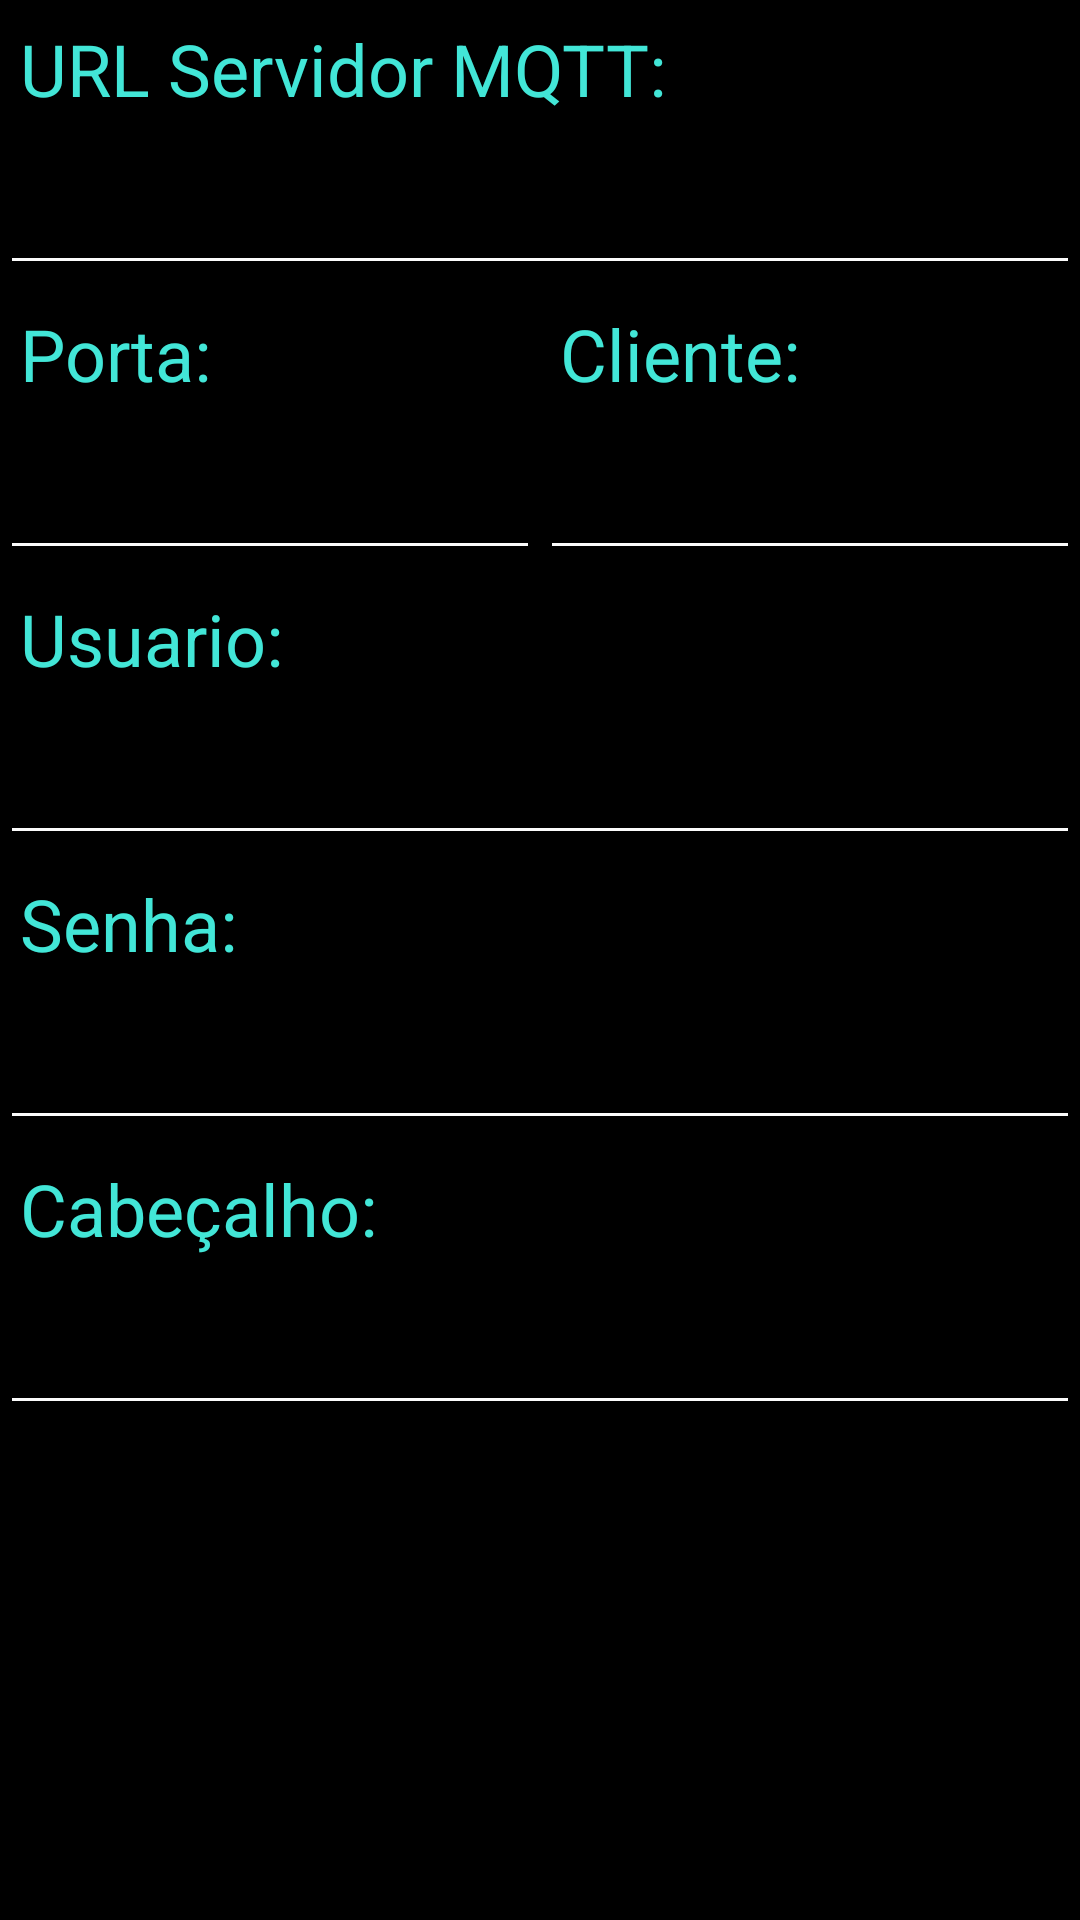

This screen was rendered from an Android layout file. Write that file and the resources it references.
<!-- AndroidManifest.xml: application theme Theme.GIot -->
<!-- res/layout/activity_config_servidor.xml -->
<androidx.constraintlayout.widget.ConstraintLayout xmlns:android="http://schemas.android.com/apk/res/android"
    android:layout_width="match_parent"
    android:layout_height="match_parent"
    android:orientation="vertical"
    android:background="@color/black">
    <LinearLayout
        android:layout_width="match_parent"
        android:layout_height="match_parent"
        android:orientation="vertical">

        <TextView
            android:layout_width="match_parent"
            android:layout_height="wrap_content"
            android:layout_margin="20px"
            android:text="URL Servidor MQTT:"
            android:textColor="@color/colorBtn"
            android:textSize="24sp" />

        <EditText
            android:id="@+id/editURL"
            android:layout_width="match_parent"
            android:layout_height="wrap_content"
            android:ems="10"
            android:inputType="textPersonName"
            android:textSize="24sp"
            android:textColor="@color/white"
            android:theme="@style/MyEditTextTheme" />

        <LinearLayout
            android:layout_width="match_parent"
            android:layout_height="wrap_content"
            android:orientation="horizontal">

            <LinearLayout
                android:layout_width="match_parent"
                android:layout_height="wrap_content"
                android:layout_weight="1"
                android:orientation="vertical">

                <TextView
                    android:layout_width="match_parent"
                    android:layout_height="wrap_content"
                    android:layout_margin="20px"
                    android:text="Porta:"
                    android:textColor="@color/colorBtn"
                    android:textSize="24sp" />

                <EditText
                    android:id="@+id/editPorta"
                    android:layout_width="match_parent"
                    android:layout_height="wrap_content"
                    android:ems="10"
                    android:inputType="numberDecimal"
                    android:textSize="24sp"
                    android:textColor="@color/white"
                    android:theme="@style/MyEditTextTheme" />
            </LinearLayout>

            <LinearLayout
                android:layout_width="match_parent"
                android:layout_height="wrap_content"
                android:layout_weight="1"
                android:orientation="vertical">

                <TextView
                    android:layout_width="match_parent"
                    android:layout_height="wrap_content"
                    android:layout_margin="20px"
                    android:text="Cliente:"
                    android:textColor="@color/colorBtn"
                    android:textSize="24sp" />

                <EditText
                    android:id="@+id/editCliente"
                    android:layout_width="match_parent"
                    android:layout_height="wrap_content"
                    android:ems="10"
                    android:inputType="textPersonName"
                    android:textSize="24sp"
                    android:textColor="@color/white"
                    android:theme="@style/MyEditTextTheme" />
            </LinearLayout>
        </LinearLayout>

        <TextView
            android:layout_width="match_parent"
            android:layout_height="wrap_content"
            android:layout_margin="20px"
            android:text="Usuario:"
            android:textColor="@color/colorBtn"
            android:textSize="24sp" />

        <EditText
            android:id="@+id/editUsuario"
            android:layout_width="match_parent"
            android:layout_height="wrap_content"
            android:ems="10"
            android:inputType="textPersonName"
            android:textSize="24sp"
            android:textColor="@color/white"
            android:theme="@style/MyEditTextTheme" />

        <TextView
            android:layout_width="match_parent"
            android:layout_height="wrap_content"
            android:layout_margin="20px"
            android:text="Senha:"
            android:textColor="@color/colorBtn"
            android:textSize="24sp" />

        <EditText
            android:id="@+id/editSenha"
            android:layout_width="match_parent"
            android:layout_height="wrap_content"
            android:ems="10"
            android:inputType="textPersonName"
            android:textSize="24sp"
            android:textColor="@color/white"
            android:theme="@style/MyEditTextTheme" />

        <TextView
            android:layout_width="match_parent"
            android:layout_height="wrap_content"
            android:layout_margin="20px"
            android:text="Cabeçalho:"
            android:textColor="@color/colorBtn"
            android:textSize="24sp" />

        <EditText
            android:id="@+id/editCabecalho"
            android:layout_width="match_parent"
            android:layout_height="wrap_content"
            android:ems="10"
            android:inputType="textPersonName"
            android:textSize="24sp"
            android:textColor="@color/white"
            android:theme="@style/MyEditTextTheme" />
    </LinearLayout>

</androidx.constraintlayout.widget.ConstraintLayout>
<!-- resources referenced by this layout -->
<resources>
  <color name="black">#FF000000</color>
  <color name="colorBtn">#42E6D7</color>
  <color name="white">#FFFFFFFF</color>
  <style name="MyEditTextTheme">
          <item name="colorControlNormal">#FBFBFB</item>
          <item name="colorControlActivated">#D4DDD4</item>
          <item name="colorControlHighlight">@color/white</item>
          <item name="textColorSearchUrl">@color/white</item>
          <item name="android:textColor">@color/white</item>
      </style>
  <style name="Theme.GIot" parent="Theme.MaterialComponents.DayNight.DarkActionBar">
          
          <item name="colorPrimary">@color/purple_500</item>
          <item name="colorPrimaryVariant">@color/purple_700</item>
          <item name="colorOnPrimary">@color/white</item>
          
          <item name="colorSecondary">@color/teal_200</item>
          <item name="colorSecondaryVariant">@color/teal_700</item>
          <item name="colorOnSecondary">@color/black</item>
          
          <item name="android:statusBarColor" tools:targetApi="l">?attr/colorPrimaryVariant</item>
          
      </style>
  <color name="purple_500">#2F0270</color>
  <color name="purple_700">#31039A</color>
  <color name="teal_200">#FF03DAC5</color>
  <color name="teal_700">#FF018786</color>
</resources>
